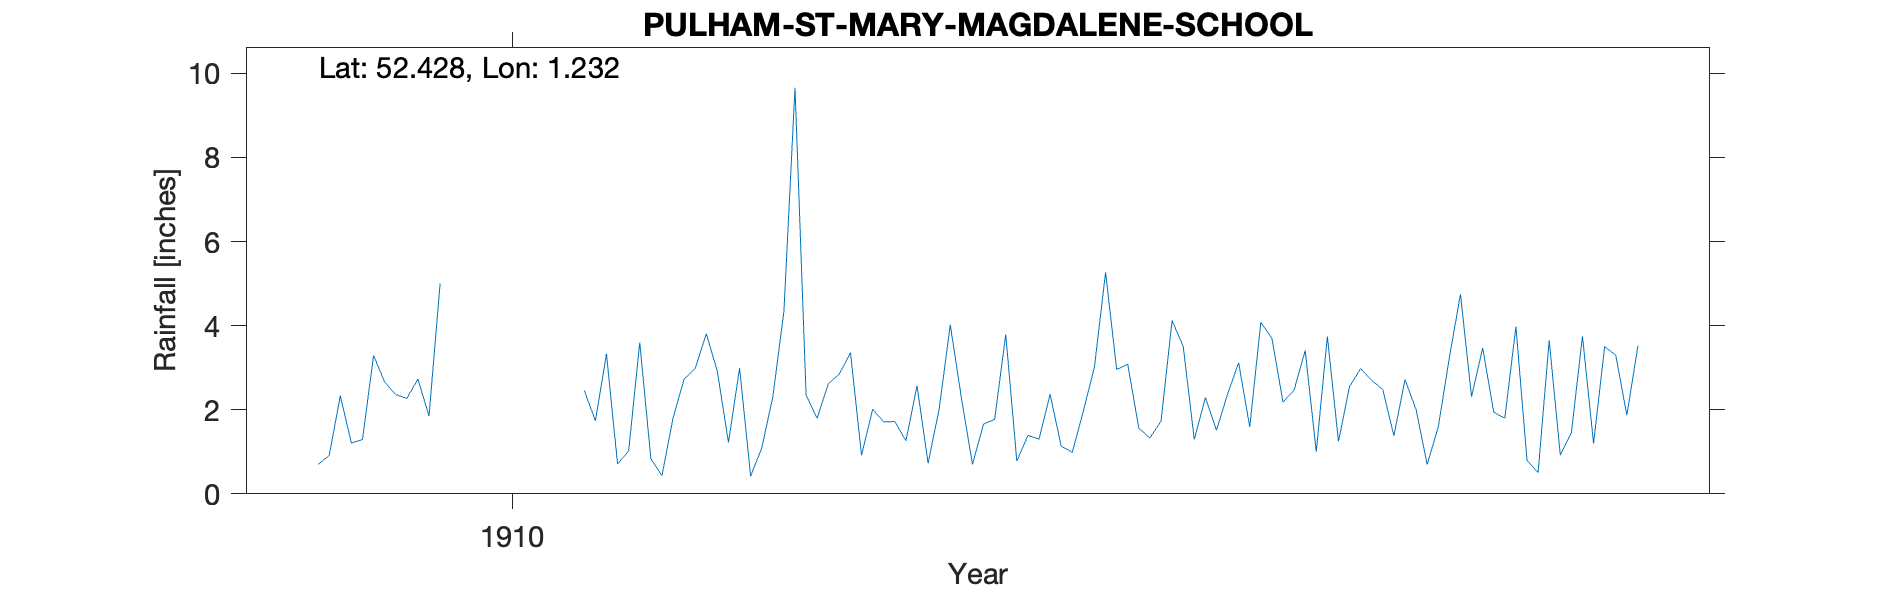

The table this chart was drawn from, first rows:
PULHAM-ST-MARY-MAGDALENE-SCHOOL, , , , , , , , , , , , , , , , , , , , 
Grid ref, TM198860, Long, 1.232, Lat, 52.43, Elevation, 140, ft, , , , , , , , , , , , 
Station no, RR6653, , , , , , , , , , , , , , , , , , , 
, 1900, 1901, 1902, 1903, 1904, 1905, 1906, 1907, 1908, 1909, 1910, 1911, 1912, 1913, 1914, 1915, 1916, 1917, 1918, 1919
January, , , , , , , , , , 0.7, , 2.46, 2.91, 3.36, 1.66, 2.96, 1.59, 2.48, 3.98, 
February, , , , , , , , , , 0.91, , 1.74, 1.22, 0.92, 1.77, 3.08, 4.08, 1.38, 0.79, 
March, , , , , , , , , , 2.33, , 3.33, 2.99, 2.01, 3.79, 1.56, 3.7, 2.72, 0.51, 
April, , , , , , , , , , 1.21, , 0.71, 0.42, 1.71, 0.78, 1.33, 2.18, 2, 3.65, 
May, , , , , , , , , , 1.29, , 1.02, 1.09, 1.72, 1.39, 1.73, 2.47, 0.7, 0.92, 
June, , , , , , , , , , 3.29, , 3.6, 2.31, 1.26, 1.3, 4.12, 3.41, 1.59, 1.45, 
July, , , , , , , , , , 2.66, , 0.84, 4.34, 2.57, 2.37, 3.51, 1, 3.24, 3.75, 
August, , , , , , , , , , 2.36, , 0.43, 9.66, 0.73, 1.13, 1.29, 3.74, 4.75, 1.2, 
September, , , , , , , , , , 2.27, , 1.8, 2.34, 2.02, 0.99, 2.29, 1.25, 2.31, 3.5, 
October, , , , , , , , , , 2.73, , 2.73, 1.8, 4.02, 1.97, 1.51, 2.55, 3.47, 3.3, 
November, , , , , , , , , , 1.85, , 2.98, 2.62, 2.29, 3.02, 2.37, 2.98, 1.94, 1.87, 
December, , , , , , , , , , 5, , 3.81, 2.85, 0.7, 5.27, 3.12, 2.7, 1.8, 3.52, 
Total, , , , , , , , , , 26.6, , 25.45, 34.55, 23.31, 25.44, 28.87, 31.65, 28.38, 28.44, 
